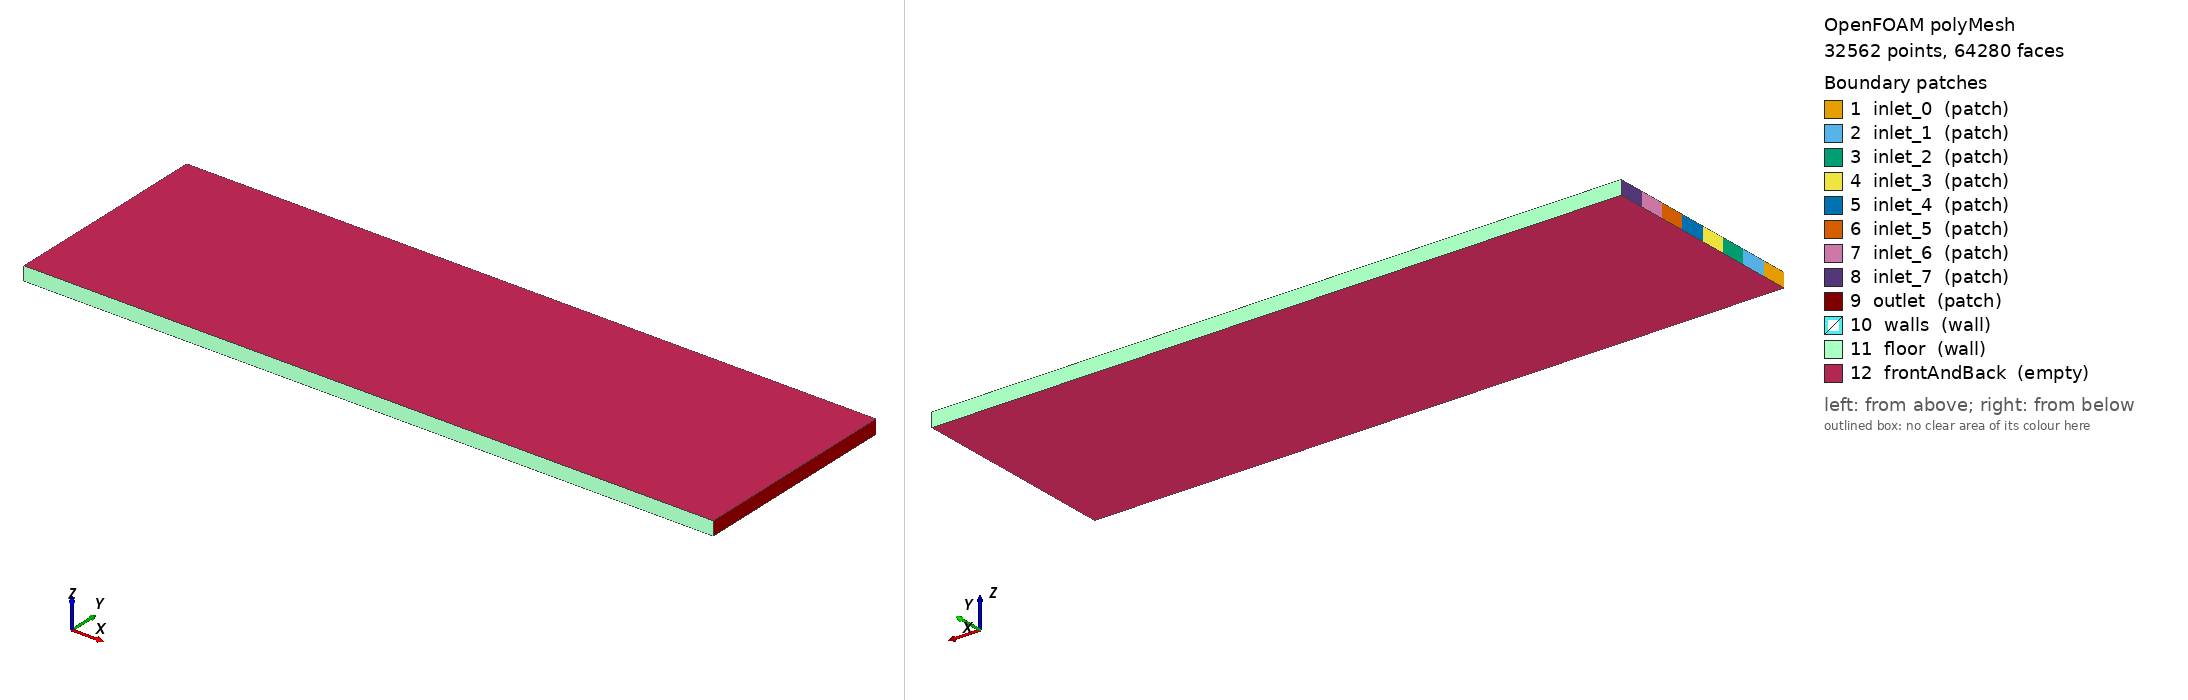

OpenFOAM case: the committed polyMesh, 32562 points, 64280 faces. Boundary patches (legend numbers): 1 inlet_0 (patch), 2 inlet_1 (patch), 3 inlet_2 (patch), 4 inlet_3 (patch), 5 inlet_4 (patch), 6 inlet_5 (patch), 7 inlet_6 (patch), 8 inlet_7 (patch), 9 outlet (patch), 10 walls (wall), 11 floor (wall), 12 frontAndBack (empty). Left view from above one corner, right view from below the opposite corner. Boundary conditions: 1 field file(s) under 0/; 12 of 12 drawn patches have an entry in a shipped field file.

=== constant/polyMesh/boundary ===
/*--------------------------------*- C++ -*----------------------------------*\
| =========                 |                                                 |
| \\      /  F ield         | OpenFOAM: The Open Source CFD Toolbox           |
|  \\    /   O peration     | Version:  2406                                  |
|   \\  /    A nd           | Website:  www.openfoam.com                      |
|    \\/     M anipulation  |                                                 |
\*---------------------------------------------------------------------------*/
FoamFile
{
    version     2.0;
    format      ascii;
    arch        "LSB;label=32;scalar=64";
    class       polyBoundaryMesh;
    location    "constant/polyMesh";
    object      boundary;
}
// * * * * * * * * * * * * * * * * * * * * * * * * * * * * * * * * * * * * * //

12
(
    inlet_0
    {
        type            patch;
        nFaces          10;
        startFace       31720;
    }
    inlet_1
    {
        type            patch;
        nFaces          10;
        startFace       31730;
    }
    inlet_2
    {
        type            patch;
        nFaces          10;
        startFace       31740;
    }
    inlet_3
    {
        type            patch;
        nFaces          10;
        startFace       31750;
    }
    inlet_4
    {
        type            patch;
        nFaces          10;
        startFace       31760;
    }
    inlet_5
    {
        type            patch;
        nFaces          10;
        startFace       31770;
    }
    inlet_6
    {
        type            patch;
        nFaces          10;
        startFace       31780;
    }
    inlet_7
    {
        type            patch;
        nFaces          10;
        startFace       31790;
    }
    outlet
    {
        type            patch;
        nFaces          80;
        startFace       31800;
    }
    walls
    {
        type            wall;
        inGroups        1(wall);
        nFaces          0;
        startFace       31880;
    }
    floor
    {
        type            wall;
        inGroups        1(wall);
        nFaces          400;
        startFace       31880;
    }
    frontAndBack
    {
        type            empty;
        inGroups        1(empty);
        nFaces          32000;
        startFace       32280;
    }
)

// ************************************************************************* //


=== system/blockMeshDict ===
        FoamFile
        {
            version     2.0;
            format      ascii;
            class       dictionary;
            object      blockMeshDict;
        }

        convertToMeters 0.001;

        vertices
        (
    (0.000000 0.000000 0.000000)
    (10.000000 0.000000 0.000000)
    (0.000000 0.383672 0.000000)
    (10.000000 0.383672 0.000000)
    (0.000000 0.767344 0.000000)
    (10.000000 0.767344 0.000000)
    (0.000000 1.151016 0.000000)
    (10.000000 1.151016 0.000000)
    (0.000000 1.534688 0.000000)
    (10.000000 1.534688 0.000000)
    (0.000000 1.918360 0.000000)
    (10.000000 1.918360 0.000000)
    (0.000000 2.302032 0.000000)
    (10.000000 2.302032 0.000000)
    (0.000000 2.685704 0.000000)
    (10.000000 2.685704 0.000000)
    (0.000000 3.069375 0.000000)
    (10.000000 3.069375 0.000000)
    (0.000000 0.000000 0.200000)
    (10.000000 0.000000 0.200000)
    (0.000000 0.383672 0.200000)
    (10.000000 0.383672 0.200000)
    (0.000000 0.767344 0.200000)
    (10.000000 0.767344 0.200000)
    (0.000000 1.151016 0.200000)
    (10.000000 1.151016 0.200000)
    (0.000000 1.534688 0.200000)
    (10.000000 1.534688 0.200000)
    (0.000000 1.918360 0.200000)
    (10.000000 1.918360 0.200000)
    (0.000000 2.302032 0.200000)
    (10.000000 2.302032 0.200000)
    (0.000000 2.685704 0.200000)
    (10.000000 2.685704 0.200000)
    (0.000000 3.069375 0.200000)
    (10.000000 3.069375 0.200000)
        );

        blocks
        (
    hex (0 1 3 2 18 19 21 20) (200 10 1) simpleGrading (1 1 1)
    hex (2 3 5 4 20 21 23 22) (200 10 1) simpleGrading (1 1 1)
    hex (4 5 7 6 22 23 25 24) (200 10 1) simpleGrading (1 1 1)
    hex (6 7 9 8 24 25 27 26) (200 10 1) simpleGrading (1 1 1)
    hex (8 9 11 10 26 27 29 28) (200 10 1) simpleGrading (1 1 1)
    hex (10 11 13 12 28 29 31 30) (200 10 1) simpleGrading (1 1 1)
    hex (12 13 15 14 30 31 33 32) (200 10 1) simpleGrading (1 1 1)
    hex (14 15 17 16 32 33 35 34) (200 10 1) simpleGrading (1 1 1)
        );

        edges ();

        boundary
        (
inlet_0
{
    type patch;
    faces
    (
                (0 18 20 2)
    );
}
inlet_1
{
    type patch;
    faces
    (
                (2 20 22 4)
    );
}
inlet_2
{
    type patch;
    faces
    (
                (4 22 24 6)
    );
}
inlet_3
{
    type patch;
    faces
    (
                (6 24 26 8)
    );
}
inlet_4
{
    type patch;
    faces
    (
                (8 26 28 10)
    );
}
inlet_5
{
    type patch;
    faces
    (
                (10 28 30 12)
    );
}
inlet_6
{
    type patch;
    faces
    (
                (12 30 32 14)
    );
}
inlet_7
{
    type patch;
    faces
    (
                (14 32 34 16)
    );
}
outlet
{
    type patch;
    faces
    (
                (1 3 21 19)
(3 5 23 21)
(5 7 25 23)
(7 9 27 25)
(9 11 29 27)
(11 13 31 29)
(13 15 33 31)
(15 17 35 33)
    );
}
walls
{
    type wall;
    faces
    (

    );
}
floor
{
    type wall;
    faces
    (
                (0 1 19 18)
(16 34 35 17)
    );
}
frontAndBack
{
    type empty;
    faces
    (
                (0 2 3 1)
(2 4 5 3)
(4 6 7 5)
(6 8 9 7)
(8 10 11 9)
(10 12 13 11)
(12 14 15 13)
(14 16 17 15)
(18 19 21 20)
(20 21 23 22)
(22 23 25 24)
(24 25 27 26)
(26 27 29 28)
(28 29 31 30)
(30 31 33 32)
(32 33 35 34)
    );
}
        );

        mergePatchPairs ();


=== system/controlDict ===
FoamFile
{
    version     2.0;
    format      ascii;
    class       dictionary;
    object      controlDict;
}

application     scalarTransportFoam;

startFrom       latestTime;
stopAt          endTime;
endTime         1416.0;

deltaT          1;

writeControl    timeStep;
writeInterval   1416;

purgeWrite      2;

writeFormat     ascii;
writePrecision  8;
writeCompression off;

timeFormat      general;
timePrecision   6;

runTimeModifiable true;


=== 0/U ===
FoamFile
{
    version     2.0;
    format      ascii;
    class       volVectorField;
    object      U;
}

dimensions      [0 1 -1 0 0 0 0];

internalField   uniform (0 0 0);

boundaryField
{
    inlet_0
    {
        type            fixedValue;
        value           uniform (0.005275 0 0);
    }
    
    inlet_1
    {
        type            fixedValue;
        value           uniform (0.005275 0 0);
    }
    
    inlet_2
    {
        type            fixedValue;
        value           uniform (0.005275 0 0);
    }
    
    inlet_3
    {
        type            fixedValue;
        value           uniform (0.005275 0 0);
    }
    
    inlet_4
    {
        type            fixedValue;
        value           uniform (0.005275 0 0);
    }
    
    inlet_5
    {
        type            fixedValue;
        value           uniform (0.005275 0 0);
    }
    
    inlet_6
    {
        type            fixedValue;
        value           uniform (0.005275 0 0);
    }
    
    inlet_7
    {
        type            fixedValue;
        value           uniform (0.005275 0 0);
    }
    
    outlet
    { type zeroGradient; }
    
    walls
    { type noSlip; }
    
    floor
    { type noSlip; }
    
    frontAndBack
    { type empty; }
}


Also in the case, not shown: constant/polyMesh/faces (numeric list); constant/polyMesh/neighbour (numeric list); constant/polyMesh/points (numeric list).
